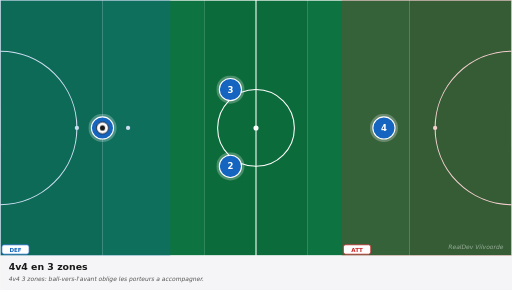
t = 0.00 s
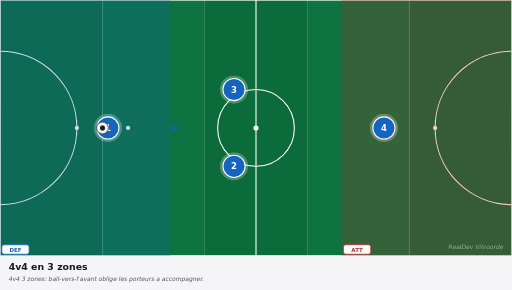
t = 0.83 s
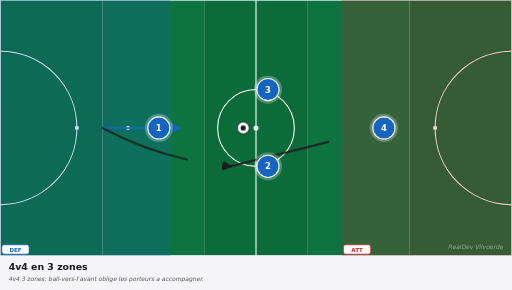
t = 1.63 s
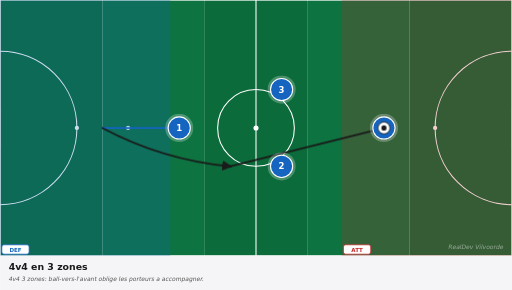
t = 2.63 s
t = 3.38 s: frame unchanged from t = 2.63 s, image omitted
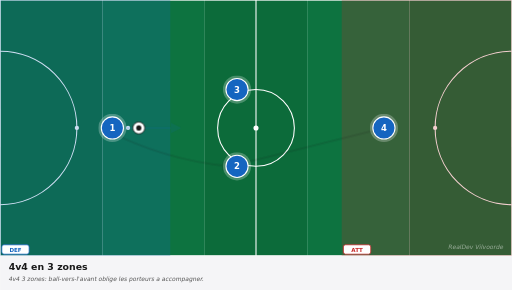
t = 4.13 s

The animated SVG that drew these frames (rendered in a browser with its animation timeline set to each time). Animation: 7 CSS @keyframes rules; one cycle of 5.00 s, repeats indefinitely.

<svg xmlns="http://www.w3.org/2000/svg" viewBox="0 0 1200 680" width="1200" height="680" preserveAspectRatio="xMidYMid meet" role="img" aria-label="4v4 en 3 zones"><defs><marker id="arrowhead-red" viewBox="0 0 10 10" refX="8" refY="5" markerWidth="6" markerHeight="6" orient="auto-start-reverse"><path d="M 0 0 L 10 5 L 0 10 z" fill="#c62828"/></marker><marker id="arrowhead-blue" viewBox="0 0 10 10" refX="8" refY="5" markerWidth="6" markerHeight="6" orient="auto-start-reverse"><path d="M 0 0 L 10 5 L 0 10 z" fill="#1565c0"/></marker><marker id="arrowhead-dark" viewBox="0 0 10 10" refX="8" refY="5" markerWidth="6" markerHeight="6" orient="auto-start-reverse"><path d="M 0 0 L 10 5 L 0 10 z" fill="#1a1a1a"/></marker><marker id="arrowhead-gray" viewBox="0 0 10 10" refX="8" refY="5" markerWidth="6" markerHeight="6" orient="auto-start-reverse"><path d="M 0 0 L 10 5 L 0 10 z" fill="#666"/></marker><style><![CDATA[
svg{font-family:"DejaVu Sans",Arial,sans-serif}
.arrow{fill:none;stroke-linecap:round}
.arrow-run{stroke-width:4}
.arrow-pass{stroke-width:4;stroke-dasharray:10 8}
.arrow-alt{stroke-width:3;stroke-dasharray:5 6;opacity:0.6}
.p0{animation:p0-mv 5.0s ease-in-out infinite}@keyframes p0-mv{0%{transform:translate(0,0)}10%{transform:translate(0,0)}45%{transform:translate(180px,0px)}75%{transform:translate(180px,0px)}85%{transform:translate(0,0)}100%{transform:translate(0,0)}}
.p1{animation:p1-mv 5.0s ease-in-out infinite}@keyframes p1-mv{0%{transform:translate(0,0)}10%{transform:translate(0,0)}45%{transform:translate(120px,0px)}75%{transform:translate(120px,0px)}85%{transform:translate(0,0)}100%{transform:translate(0,0)}}
.p2{animation:p2-mv 5.0s ease-in-out infinite}@keyframes p2-mv{0%{transform:translate(0,0)}10%{transform:translate(0,0)}45%{transform:translate(120px,0px)}75%{transform:translate(120px,0px)}85%{transform:translate(0,0)}100%{transform:translate(0,0)}}
.ball{animation:bfly 5.0s ease-in-out infinite}@keyframes bfly{0%{transform:translate(0,0)}20%{transform:translate(0,0)}45%{transform:translate(660px,0px)}75%{transform:translate(660px,0px)}85%{transform:translate(0,0)}100%{transform:translate(0,0)}}
.a0{stroke-dasharray:180;stroke-dashoffset:180;opacity:0;animation:a0-dr 5.0s ease-in-out infinite}@keyframes a0-dr{0%{stroke-dashoffset:180;opacity:0}15%{stroke-dashoffset:180;opacity:0}18%{opacity:1}45%{stroke-dashoffset:0;opacity:1}75%{stroke-dashoffset:0;opacity:1}85%{stroke-dashoffset:0;opacity:0}100%{stroke-dashoffset:180;opacity:0}}
.a1{stroke-dasharray:332;stroke-dashoffset:332;opacity:0;animation:a1-dr 5.0s ease-in-out infinite}@keyframes a1-dr{0%{stroke-dashoffset:332;opacity:0}15%{stroke-dashoffset:332;opacity:0}18%{opacity:1}45%{stroke-dashoffset:0;opacity:1}75%{stroke-dashoffset:0;opacity:1}85%{stroke-dashoffset:0;opacity:0}100%{stroke-dashoffset:332;opacity:0}}
.a2{stroke-dasharray:371;stroke-dashoffset:371;opacity:0;animation:a2-dr 5.0s ease-in-out infinite}@keyframes a2-dr{0%{stroke-dashoffset:371;opacity:0}15%{stroke-dashoffset:371;opacity:0}18%{opacity:1}45%{stroke-dashoffset:0;opacity:1}75%{stroke-dashoffset:0;opacity:1}85%{stroke-dashoffset:0;opacity:0}100%{stroke-dashoffset:371;opacity:0}}
@media(prefers-reduced-motion:reduce){*,*::before,*::after{animation:none !important;transition:none !important}.ball,[class^="p"],[class*=" p"]{transform:none !important}[class^="a"]{stroke-dashoffset:0 !important;opacity:1 !important}[class^="z"]{opacity:0.35 !important}[class^="zl"]{opacity:1 !important}}
]]></style></defs><g><rect x="0.0" y="0" width="240.0" height="600" fill="#0c6b3a"/><rect x="240.0" y="0" width="240.0" height="600" fill="#0d7340"/><rect x="480.0" y="0" width="240.0" height="600" fill="#0c6b3a"/><rect x="720.0" y="0" width="240.0" height="600" fill="#0d7340"/><rect x="960.0" y="0" width="240.0" height="600" fill="#0c6b3a"/><rect x="0" y="0" width="1200" height="600" fill="none" stroke="white" stroke-width="3"/><line x1="600.0" y1="0" x2="600.0" y2="600" stroke="white" stroke-width="2.5"/><circle cx="600.0" cy="300.0" r="90" fill="none" stroke="white" stroke-width="2.5"/><circle cx="600.0" cy="300.0" r="6" fill="white"/><path d="M 0 120.0 A 180 180 0 0 1 0 480.0" fill="none" stroke="white" stroke-width="2.5"/><path d="M 1200 120.0 A 180 180 0 0 0 1200 480.0" fill="none" stroke="white" stroke-width="2.5"/><circle cx="180" cy="300.0" r="5" fill="white"/><circle cx="300" cy="300.0" r="5" fill="white"/><circle cx="1020" cy="300.0" r="5" fill="white"/><circle cx="900" cy="300.0" r="5" fill="white"/><rect x="-17" y="255.0" width="17" height="90" fill="white" opacity="0.9"/><rect x="1200" y="255.0" width="17" height="90" fill="white" opacity="0.9"/><polygon class="" points="0.0,600.0 399.0,600.0 399.0,0.0 0.0,0.0" fill="#1565c0" opacity="0.22"/><g class="zl0"><rect x="4" y="574" width="64" height="22" fill="white" stroke="#1565c0" stroke-width="1.8" rx="5"/><text x="36" y="590" fill="#1565c0" font-size="13" font-weight="700" text-anchor="middle">DEF</text></g><polygon class="" points="801.0,600.0 1200.0,600.0 1200.0,0.0 801.0,0.0" fill="#c62828" opacity="0.22"/><g class="zl1"><rect x="805" y="574" width="64" height="22" fill="white" stroke="#c62828" stroke-width="1.8" rx="5"/><text x="837" y="590" fill="#c62828" font-size="13" font-weight="700" text-anchor="middle">ATT</text></g><path class="arrow arrow-run a0" d="M 240.0 300.0 Q 330.0 300.0 420.0 300.0" stroke="#1565c0" marker-end="url(#arrowhead-blue)"/><path class="arrow arrow-pass a1" d="M 240.0 300.0 Q 381.0 375.0 540.0 390.0" stroke="#1a1a1a" marker-end="url(#arrowhead-dark)"/><path class="arrow arrow-pass a2" d="M 540.0 390.0 Q 720.0 345.0 900.0 300.0" stroke="#1a1a1a" marker-end="url(#arrowhead-dark)"/><g class="p0"><circle cx="240.0" cy="300.0" r="33" fill="white" opacity="0.25"/><circle cx="240.0" cy="300.0" r="26" fill="#1565c0" stroke="white" stroke-width="2.5"/><text x="240.0" y="300.0" fill="white" font-family="DejaVu Sans, Arial, sans-serif" font-size="20" font-weight="700" text-anchor="middle" dominant-baseline="central">1</text></g><g class="p1"><circle cx="540.0" cy="390.0" r="33" fill="white" opacity="0.25"/><circle cx="540.0" cy="390.0" r="26" fill="#1565c0" stroke="white" stroke-width="2.5"/><text x="540.0" y="390.0" fill="white" font-family="DejaVu Sans, Arial, sans-serif" font-size="20" font-weight="700" text-anchor="middle" dominant-baseline="central">2</text></g><g class="p2"><circle cx="540.0" cy="210.0" r="33" fill="white" opacity="0.25"/><circle cx="540.0" cy="210.0" r="26" fill="#1565c0" stroke="white" stroke-width="2.5"/><text x="540.0" y="210.0" fill="white" font-family="DejaVu Sans, Arial, sans-serif" font-size="20" font-weight="700" text-anchor="middle" dominant-baseline="central">3</text></g><g><circle cx="900.0" cy="300.0" r="33" fill="white" opacity="0.25"/><circle cx="900.0" cy="300.0" r="26" fill="#1565c0" stroke="white" stroke-width="2.5"/><text x="900.0" y="300.0" fill="white" font-family="DejaVu Sans, Arial, sans-serif" font-size="20" font-weight="700" text-anchor="middle" dominant-baseline="central">4</text></g><g class="ball"><circle cx="240.0" cy="300.0" r="14" fill="white" stroke="#1a1a1a" stroke-width="2"/><circle cx="240.0" cy="300.0" r="6" fill="#1a1a1a"/></g><text x="1180" y="585" fill="white" opacity="0.5" font-size="14" font-style="italic" text-anchor="end">RealDev Vilvoorde</text></g><g transform="translate(0,600)"><rect x="0" y="0" width="1200" height="80" fill="#f5f5f7"/><text x="20" y="32" fill="#1a1a1a" font-size="22" font-weight="700">4v4 en 3 zones</text><text x="20" y="60" fill="#555" font-size="14" font-style="italic">4v4 3 zones: ball-vers-l'avant oblige les porteurs a accompagner.</text></g></svg>
